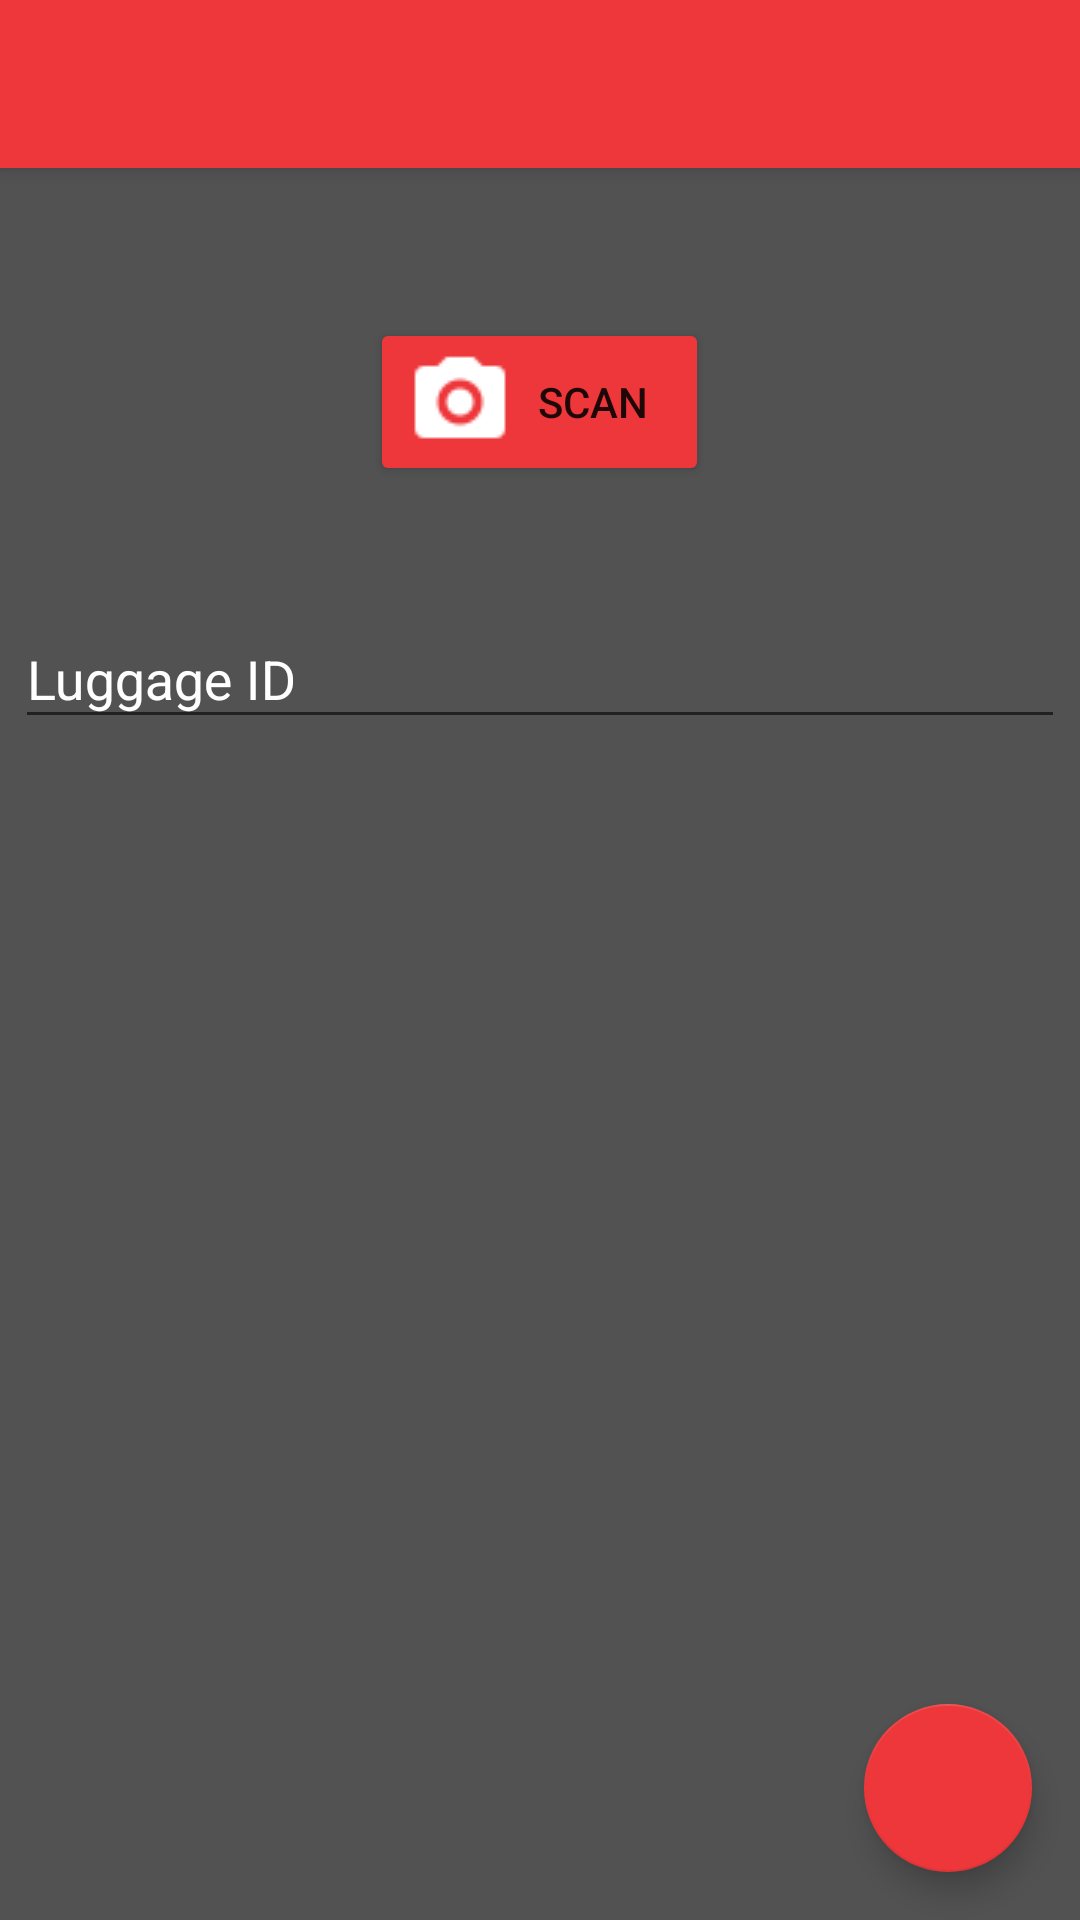

Android layout source for this screen:
<!-- AndroidManifest.xml: application theme AppTheme -->
<!-- res/layout/activity_handshake.xml -->
<?xml version="1.0" encoding="utf-8"?>
<android.support.design.widget.CoordinatorLayout xmlns:android="http://schemas.android.com/apk/res/android"
    xmlns:app="http://schemas.android.com/apk/res-auto"
    xmlns:tools="http://schemas.android.com/tools"
    android:layout_width="match_parent"
    android:layout_height="match_parent"
    tools:context=".HandshakeActivity">

    <android.support.design.widget.AppBarLayout
        android:layout_width="match_parent"
        android:layout_height="wrap_content"
        android:theme="@style/AppTheme.AppBarOverlay">

        <android.support.v7.widget.Toolbar
            android:id="@+id/toolbar"
            android:layout_width="match_parent"
            android:layout_height="?attr/actionBarSize"
            android:background="?attr/colorPrimary"
            app:popupTheme="@style/AppTheme.PopupOverlay" />

    </android.support.design.widget.AppBarLayout>

    <include layout="@layout/content_handshake" />

    <android.support.design.widget.FloatingActionButton
        android:id="@+id/fab_forward"
        android:layout_width="wrap_content"
        android:layout_height="wrap_content"
        android:layout_gravity="bottom|end"
        android:layout_margin="@dimen/fab_margin"
        app:backgroundTint="@color/actionbar_color"
        app:srcCompat="@drawable/forward"
        android:onClick="forward"/>

</android.support.design.widget.CoordinatorLayout>
<!-- res/layout/content_handshake.xml (included above) -->
<?xml version="1.0" encoding="utf-8"?>
<RelativeLayout xmlns:android="http://schemas.android.com/apk/res/android"
    xmlns:app="http://schemas.android.com/apk/res-auto"
    xmlns:tools="http://schemas.android.com/tools"
    android:layout_width="match_parent"
    android:layout_height="match_parent"
    app:layout_behavior="@string/appbar_scrolling_view_behavior"
    tools:context=".HandshakeActivity"
    tools:showIn="@layout/activity_handshake"
    android:theme="@style/AppTheme"
    android:background="@color/background_color_dark">

    <Button
        android:layout_width="113dp"
        android:layout_height="wrap_content"
        android:layout_alignParentTop="true"
        android:layout_centerHorizontal="true"
        android:layout_marginTop="50dp"
        android:backgroundTint="@color/actionbar_color"
        android:drawableLeft="@drawable/camera"
        android:gravity="center|center_vertical"
        android:text="@string/scan"
        android:onClick="scanLuggageCode"/>

    <android.support.design.widget.TextInputLayout
        android:id="@+id/text_scan"
        android:layout_width="350dp"
        android:layout_height="77dp"
        android:layout_alignParentStart="false"
        android:layout_alignParentLeft="false"
        android:layout_centerInParent="true"
        android:layout_alignParentTop="true"
        android:layout_marginTop="138dp"
        android:textColorHint="#ffffff">

        <EditText
            android:id="@+id/scanId"
            android:layout_width="match_parent"
            android:layout_height="wrap_content"
            android:hint="@string/scanned_luggage_id"
            android:inputType="text"
            android:textColor="#000000"/>


    </android.support.design.widget.TextInputLayout>


</RelativeLayout>
<!-- resources referenced by this layout -->
<resources>
  <color name="actionbar_color">#ed373a</color>
  <color name="background_color_dark">#535252</color>
  <dimen name="fab_margin">16dp</dimen>
  <!-- drawable camera: png bitmap (drawable, 751 bytes) -->
  <string name="scan">Scan</string>
  <string name="scanned_luggage_id">Luggage ID</string>
  <style name="AppTheme" parent="Theme.AppCompat.Light.DarkActionBar">
          
          <item name="colorPrimary">@color/actionbar_color</item>
          <item name="android:icon">@drawable/oracle</item>
          
          
          
      </style>
  <style name="AppTheme.AppBarOverlay" parent="ThemeOverlay.AppCompat.Dark.ActionBar" />
  <style name="AppTheme.PopupOverlay" parent="ThemeOverlay.AppCompat.Light" />
  <!-- drawable oracle: png bitmap (drawable, 1601 bytes) -->
</resources>
